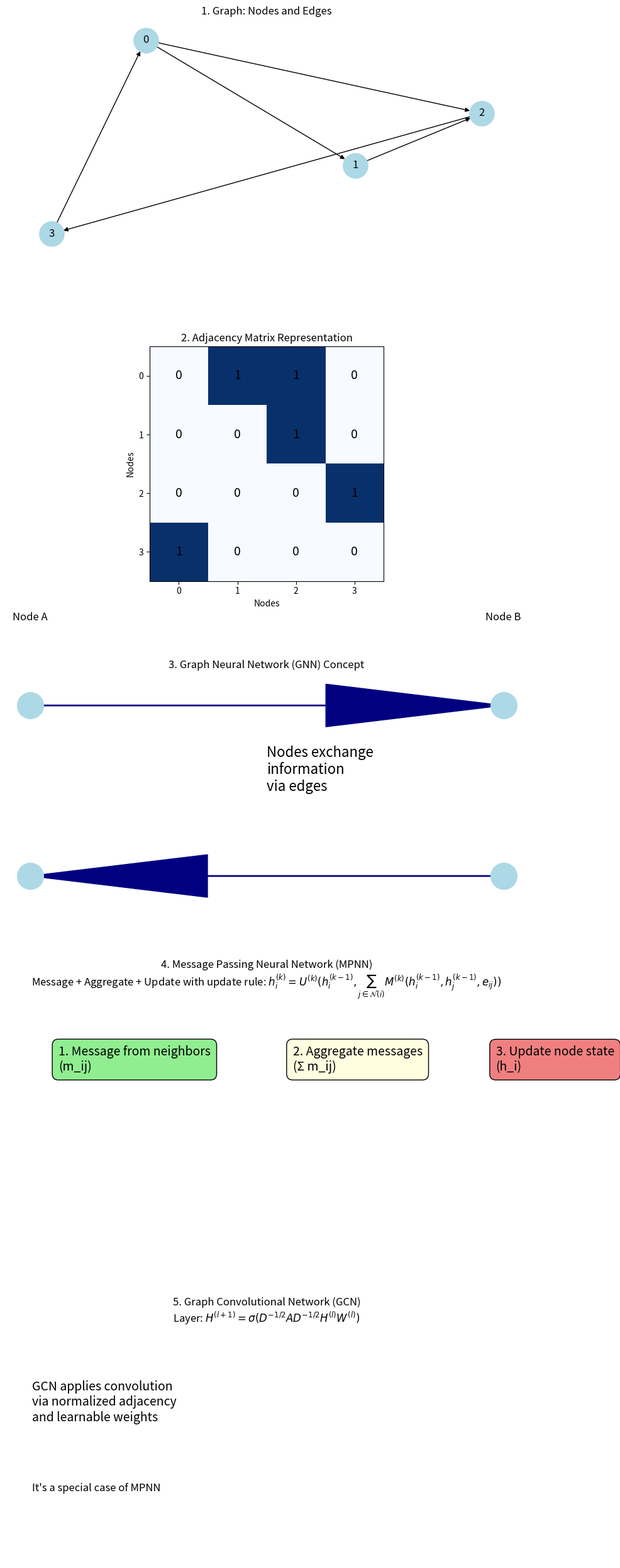

The script that saved this image: (Note: this script raises an exception after producing the figure.)
import matplotlib.pyplot as plt
from matplotlib.ticker import MaxNLocator
import networkx as nx
import numpy as np

fig, axs = plt.subplots(5, 1, figsize=(10, 25))

# 1. Simple graph
G = nx.DiGraph()
edges = [(0,1), (1,2), (2,3), (3,0), (0,2)]
G.add_edges_from(edges)
pos = nx.spring_layout(G, seed=42)

nx.draw(G, pos, ax=axs[0], with_labels=True, node_color='lightblue', node_size=800)
axs[0].set_title("1. Graph: Nodes and Edges")
axs[0].axis('off')

# 2. Adjacency matrix
adj = nx.adjacency_matrix(G).todense()
im = axs[1].imshow(adj, cmap='Blues')
for (i, j), val in np.ndenumerate(adj):
    axs[1].text(j, i, int(val), ha='center', va='center', color='black', fontsize=14)
axs[1].set_title("2. Adjacency Matrix Representation")
axs[1].set_xlabel("Nodes")
axs[1].set_ylabel("Nodes")
axs[1].xaxis.set_major_locator(MaxNLocator(integer=True))
axs[1].yaxis.set_major_locator(MaxNLocator(integer=True))


# 3. GNN Concept - message passing (schematic)
axs[2].set_title("3. Graph Neural Network (GNN) Concept")
axs[2].axis('off')
axs[2].text(0.5, 0.6, "Nodes exchange\ninformation\nvia edges", fontsize=16)
# Simple schematic: draw two nodes and arrows
axs[2].arrow(0.4, 0.7, 0.2, 0, head_width=0.05, length_includes_head=True, color='navy')
axs[2].arrow(0.6, 0.5, -0.2, 0, head_width=0.05, length_includes_head=True, color='navy')
axs[2].plot([0.4, 0.6], [0.7, 0.7], 'o', markersize=30, color='lightblue')
axs[2].plot([0.6, 0.4], [0.5, 0.5], 'o', markersize=30, color='lightblue')
axs[2].text(0.4, 0.8, "Node A", fontsize=12, ha='center')
axs[2].text(0.6, 0.8, "Node B", fontsize=12, ha='center')

# 4. MPNN - message passing and update
axs[3].set_title("4. Message Passing Neural Network (MPNN)\nMessage + Aggregate + Update with update rule: $h_i^{(k)} = U^{(k)}( h_i^{(k-1)}, \sum_{j \in \mathcal{N}(i)} M^{(k)} (h_i^{(k-1)}, h_j^{(k-1)}, e_{ij}))$ ")
axs[3].axis('off')
# Boxes for steps
axs[3].text(0.1, 0.7, "1. Message from neighbors\n(m_ij)", bbox=dict(boxstyle="round,pad=0.5", fc="lightgreen"), fontsize=14)
axs[3].text(0.55, 0.7, "2. Aggregate messages\n(Σ m_ij)", bbox=dict(boxstyle="round,pad=0.5", fc="lightyellow"), fontsize=14)
axs[3].text(0.94, 0.7, "3. Update node state\n(h_i)", bbox=dict(boxstyle="round,pad=0.5", fc="lightcoral"), fontsize=14)


# 5. GCN - convolution on graph
axs[4].set_title("5. Graph Convolutional Network (GCN)\nLayer: $H^{(l+1)} = σ(D^{-1/2} A D^{-1/2} H^{(l)} W^{(l)})$")
axs[4].axis('off')
axs[4].text(0.05, 0.6, "GCN applies convolution\nvia normalized adjacency\nand learnable weights", fontsize=14)
axs[4].text(0.05, 0.3, "It's a special case of MPNN", fontsize=12, style='italic')

plt.tight_layout()
plt.savefig("../graph_explanation.png")
plt.show()
